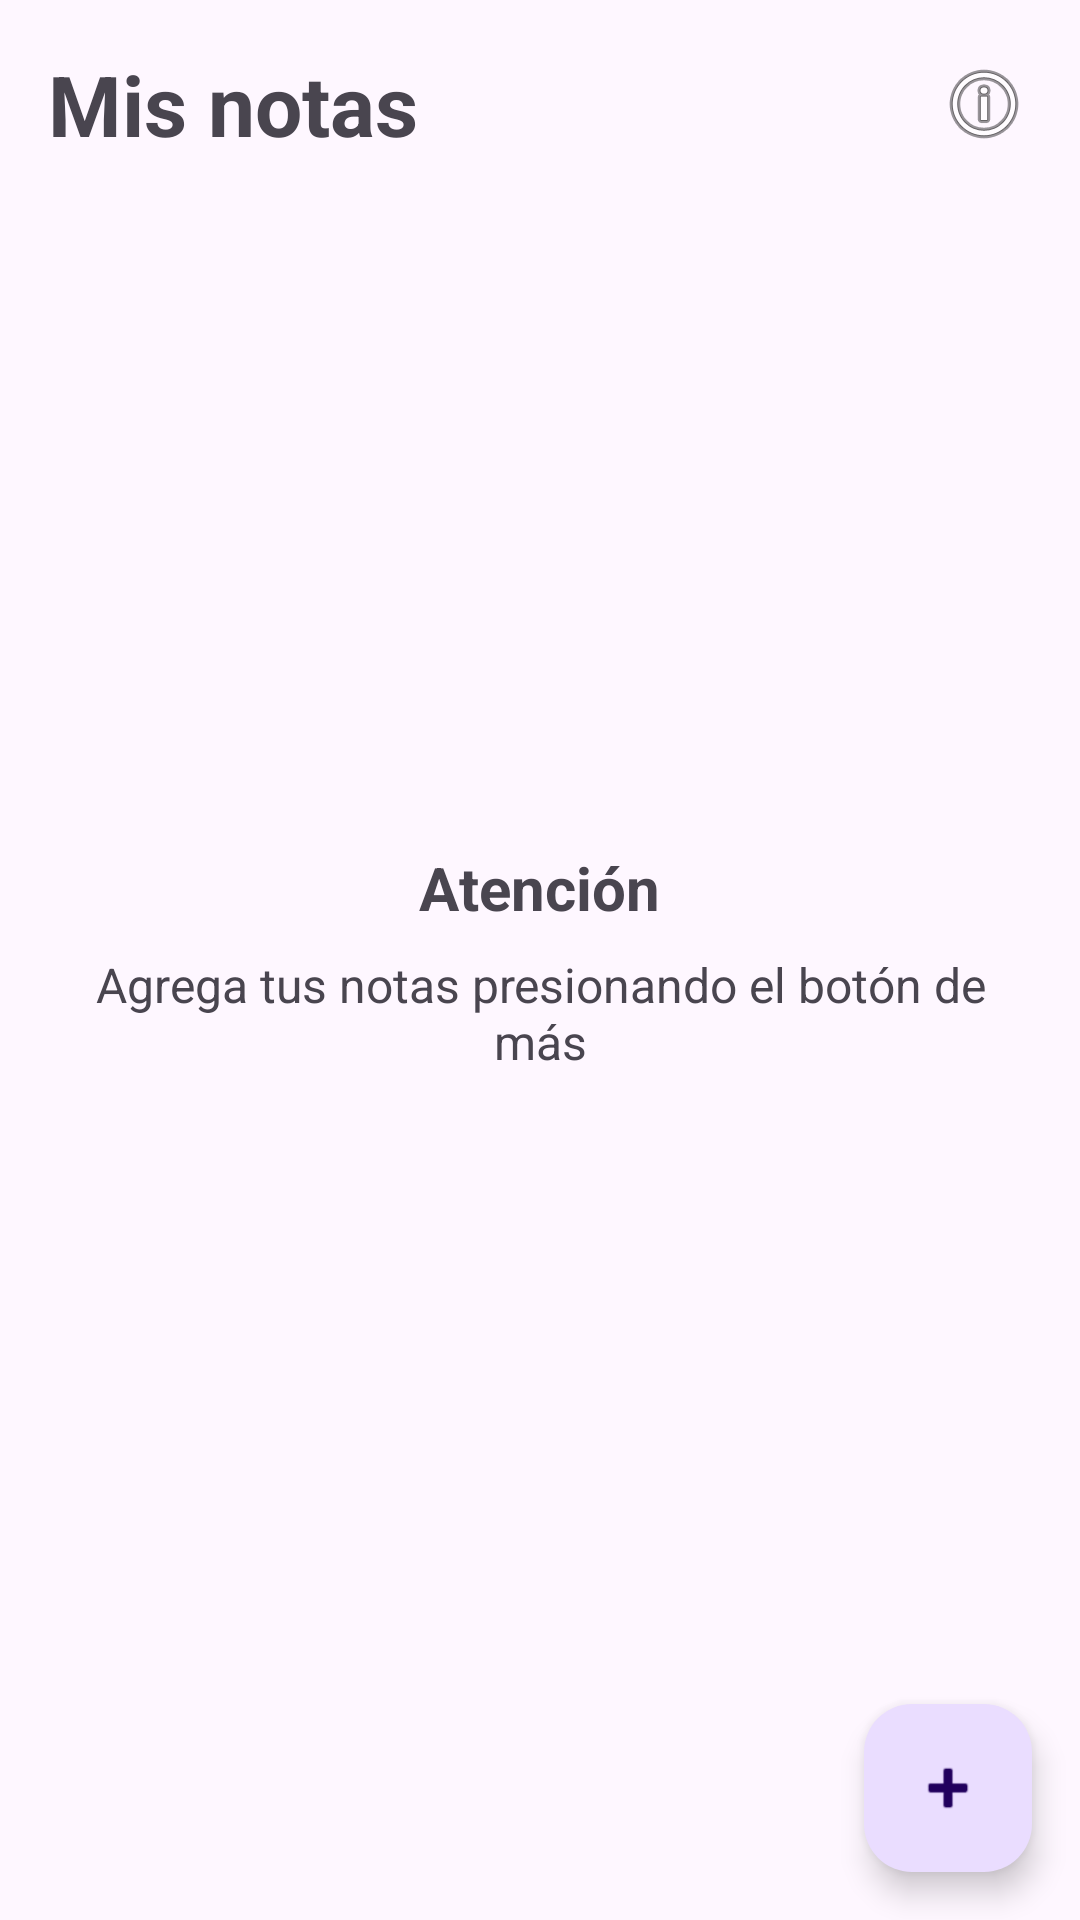

Reconstruct the res/layout file that produces this screen, plus the resources it refers to.
<!-- AndroidManifest.xml: application theme Theme.ClasesKotlin -->
<!-- res/layout/activity_notes.xml -->
<?xml version="1.0" encoding="utf-8"?>
<androidx.constraintlayout.widget.ConstraintLayout
    xmlns:android="http://schemas.android.com/apk/res/android"
    xmlns:app="http://schemas.android.com/apk/res-auto"
    xmlns:tools="http://schemas.android.com/tools"
    android:id="@+id/main"
    android:layout_width="match_parent"
    android:layout_height="match_parent"
    tools:context=".presentation.NotesActivity">

    <TextView
        android:id="@+id/tvTitle"
        android:layout_width="wrap_content"
        android:layout_height="wrap_content"
        android:layout_marginStart="16dp"
        android:layout_marginTop="16dp"
        android:text="Mis notas"
        android:textSize="28sp"
        android:textStyle="bold"
        app:layout_constraintStart_toStartOf="parent"
        app:layout_constraintTop_toTopOf="parent" />

    <ImageView
        android:id="@+id/ivIcon"
        android:layout_width="wrap_content"
        android:layout_height="wrap_content"
        android:layout_marginEnd="16dp"
        android:contentDescription="Icono"
        android:src="@android:drawable/ic_menu_info_details"
        app:layout_constraintBottom_toBottomOf="@+id/tvTitle"
        app:layout_constraintEnd_toEndOf="parent"
        app:layout_constraintTop_toTopOf="@+id/tvTitle" />

    <androidx.recyclerview.widget.RecyclerView
        android:id="@+id/recyclerView"
        android:layout_width="0dp"
        android:layout_height="0dp"
        android:layout_marginTop="16dp"
        app:layout_constraintBottom_toBottomOf="parent"
        app:layout_constraintEnd_toEndOf="parent"
        app:layout_constraintStart_toStartOf="parent"
        app:layout_constraintTop_toBottomOf="@+id/tvTitle"
        tools:listitem="@layout/item_note" />

    <LinearLayout
        android:id="@+id/llMessage"
        android:layout_width="wrap_content"
        android:layout_height="wrap_content"
        android:gravity="center"
        android:orientation="vertical"
        android:padding="16dp"
        app:layout_constraintBottom_toBottomOf="parent"
        app:layout_constraintEnd_toEndOf="parent"
        app:layout_constraintStart_toStartOf="parent"
        app:layout_constraintTop_toTopOf="parent">

        <TextView
            android:id="@+id/tvMessageTitle"
            android:layout_width="wrap_content"
            android:layout_height="wrap_content"
            android:text="Atención"
            android:textSize="20sp"
            android:textStyle="bold" />

        <TextView
            android:id="@+id/tvMessageSubtitle"
            android:layout_width="wrap_content"
            android:layout_height="wrap_content"
            android:layout_marginTop="8dp"
            android:gravity="center"
            android:text="Agrega tus notas presionando el botón de más"
            android:textSize="16sp" />
    </LinearLayout>

    <com.google.android.material.floatingactionbutton.FloatingActionButton
        android:id="@+id/fabAdd"
        android:layout_width="wrap_content"
        android:layout_height="wrap_content"
        android:layout_marginEnd="16dp"
        android:layout_marginBottom="16dp"
        android:contentDescription="Agregar nota"
        app:layout_constraintBottom_toBottomOf="parent"
        app:layout_constraintEnd_toEndOf="parent"
        app:srcCompat="@android:drawable/ic_input_add" />

</androidx.constraintlayout.widget.ConstraintLayout>
<!-- res/layout/item_note.xml (included above) -->
<?xml version="1.0" encoding="utf-8"?>
<LinearLayout xmlns:android="http://schemas.android.com/apk/res/android"
    xmlns:tools="http://schemas.android.com/tools"
    android:layout_width="match_parent"
    android:layout_height="wrap_content"
    android:orientation="vertical"
    android:padding="16dp">

    <TextView
        android:id="@+id/textViewTitle"
        android:layout_width="match_parent"
        android:layout_height="wrap_content"
        android:textSize="24sp"
        android:textStyle="bold"
        tools:text="Título de la nota" />

    <TextView
        android:id="@+id/textViewContent"
        android:layout_width="match_parent"
        android:layout_height="wrap_content"
        android:layout_marginTop="4dp"
        tools:text="Contenido de la nota" />

    <TextView
        android:id="@+id/textViewDate"
        android:layout_width="match_parent"
        android:layout_height="wrap_content"
        android:layout_marginTop="8dp"
        android:gravity="end"
        tools:text="2026-10-12" />

</LinearLayout>
<!-- resources referenced by this layout -->
<resources>
  <style name="Theme.ClasesKotlin" parent="Base.Theme.ClasesKotlin" />
  <style name="Base.Theme.ClasesKotlin" parent="Theme.Material3.DayNight.NoActionBar">
          
          
      </style>
</resources>
